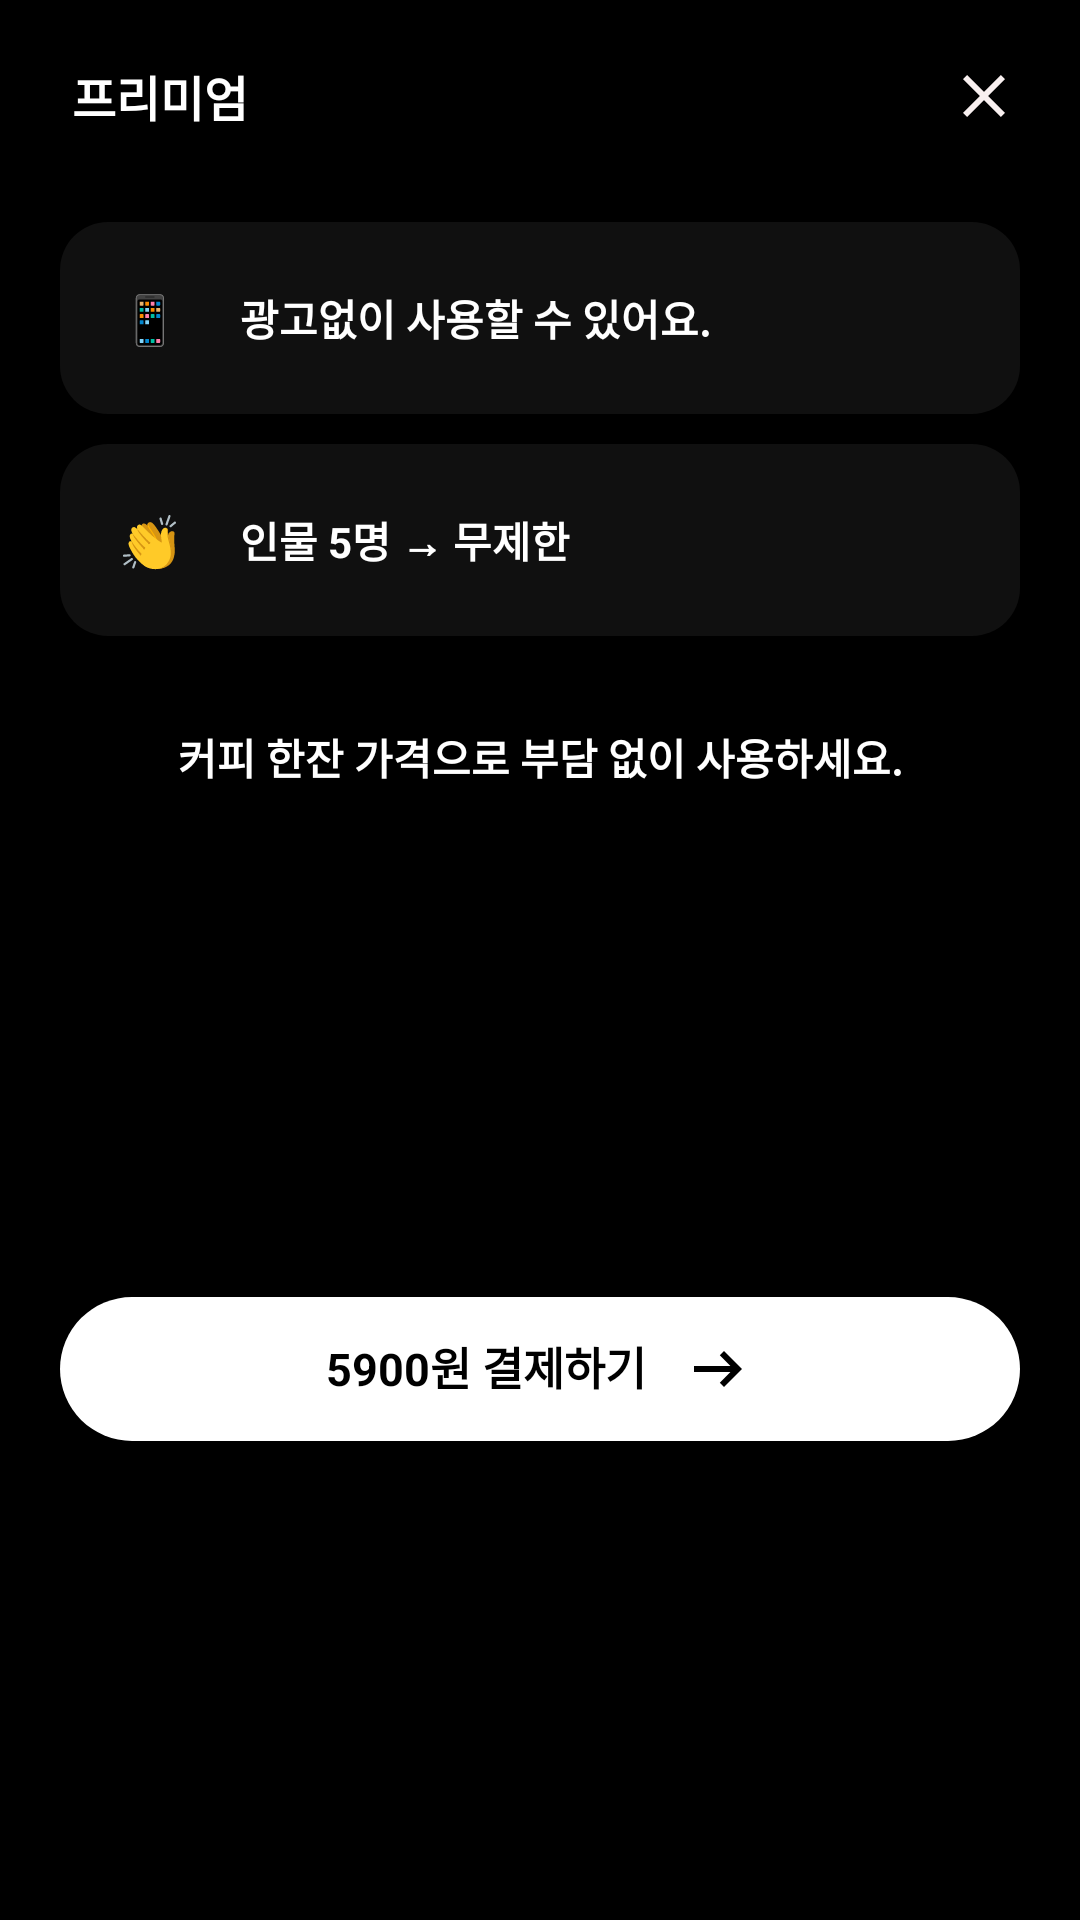

Layout XML and referenced resources for this Android screen:
<!-- AndroidManifest.xml: application theme Theme.WordMoney -->
<!-- res/layout/dialog_premium.xml -->
<?xml version="1.0" encoding="utf-8"?>
<androidx.constraintlayout.widget.ConstraintLayout xmlns:android="http://schemas.android.com/apk/res/android"
    android:layout_width="match_parent"
    android:layout_height="wrap_content"
    android:background="@color/black"
    xmlns:app="http://schemas.android.com/apk/res-auto">
    
    <androidx.constraintlayout.widget.ConstraintLayout
        android:id="@+id/top_bar"
        android:layout_width="match_parent"
        android:layout_height="64dp"
        android:background="@color/black"
        app:layout_constraintTop_toTopOf="parent"
        >

        <TextView
            android:layout_width="wrap_content"
            android:layout_height="wrap_content"
            app:layout_constraintTop_toTopOf="parent"
            app:layout_constraintBottom_toBottomOf="parent"
            android:text="프리미엄"
            android:textSize="16sp"
            android:textStyle="bold"
            android:textColor="@color/white"
            app:layout_constraintStart_toStartOf="parent"
            android:layout_marginStart="24dp"
            />

        <ImageView
            android:id="@+id/exit"
            android:layout_width="wrap_content"
            android:layout_height="wrap_content"
            android:src="@drawable/ic_close"
            android:padding="20dp"
            app:layout_constraintEnd_toEndOf="parent"
            app:layout_constraintTop_toTopOf="parent"
            app:layout_constraintBottom_toBottomOf="parent"
            />
    </androidx.constraintlayout.widget.ConstraintLayout>
    
    <androidx.constraintlayout.widget.ConstraintLayout
        android:id="@+id/no_ad"
        android:layout_width="0dp"
        android:layout_height="64dp"
        app:layout_constraintTop_toBottomOf="@id/top_bar"
        app:layout_constraintStart_toStartOf="parent"
        app:layout_constraintEnd_toEndOf="parent"
        android:background="@color/black"
        android:layout_marginTop="10dp"
        >
        <View
            android:id="@+id/v_no_ad"
            android:layout_width="0dp"
            android:layout_height="match_parent"
            android:layout_marginStart="20dp"
            android:layout_marginEnd="20dp"
            android:background="@drawable/bg_gray_900_radius_16dp"
            app:layout_constraintStart_toStartOf="parent"
            app:layout_constraintEnd_toEndOf="parent"
            />

        <TextView
            android:id="@+id/tv_no_ad_ic"
            android:layout_width="wrap_content"
            android:layout_height="wrap_content"
            android:text="📱"
            android:textSize="16sp"
            android:textStyle="bold"
            app:layout_constraintStart_toStartOf="@id/v_no_ad"
            app:layout_constraintTop_toTopOf="parent"
            app:layout_constraintBottom_toBottomOf="parent"
            android:layout_marginStart="20dp"
            />

        <TextView
            android:layout_width="wrap_content"
            android:layout_height="wrap_content"
            android:text="광고없이 사용할 수 있어요."
           app:layout_constraintStart_toEndOf="@id/tv_no_ad_ic"
            app:layout_constraintTop_toTopOf="parent"
            app:layout_constraintBottom_toBottomOf="parent"
            android:textSize="14sp"
            android:textStyle="bold"
            android:textColor="@color/white"
            android:layout_marginStart="20dp"
            />
    </androidx.constraintlayout.widget.ConstraintLayout>

    <androidx.constraintlayout.widget.ConstraintLayout
        android:id="@+id/no_limit"
        android:layout_width="0dp"
        android:layout_height="64dp"
        app:layout_constraintTop_toBottomOf="@id/no_ad"
        app:layout_constraintStart_toStartOf="parent"
        app:layout_constraintEnd_toEndOf="parent"
        android:background="@color/black"
        android:layout_marginTop="10dp"
        >
        <View
            android:id="@+id/v_no_limit"
            android:layout_width="0dp"
            android:layout_height="match_parent"
            android:layout_marginStart="20dp"
            android:layout_marginEnd="20dp"
            android:background="@drawable/bg_gray_900_radius_16dp"
            app:layout_constraintStart_toStartOf="parent"
            app:layout_constraintEnd_toEndOf="parent"
            />

        <TextView
            android:id="@+id/tv_no_limit_ic"
            android:layout_width="wrap_content"
            android:layout_height="wrap_content"
            android:text="👏"
            android:textSize="16sp"
            android:textStyle="bold"
            app:layout_constraintStart_toStartOf="@id/v_no_limit"
            app:layout_constraintTop_toTopOf="parent"
            app:layout_constraintBottom_toBottomOf="parent"
            android:layout_marginStart="20dp"
            />

        <TextView
            android:layout_width="wrap_content"
            android:layout_height="wrap_content"
            android:text="인물 5명 → 무제한"
            app:layout_constraintStart_toEndOf="@id/tv_no_limit_ic"
            app:layout_constraintTop_toTopOf="parent"
            app:layout_constraintBottom_toBottomOf="parent"
            android:textSize="14sp"
            android:textStyle="bold"
            android:textColor="@color/white"
            android:layout_marginStart="20dp"
            />
    </androidx.constraintlayout.widget.ConstraintLayout>


    <TextView
        android:id="@+id/tv_sub_title"
        android:layout_width="wrap_content"
        android:layout_height="wrap_content"
        android:text="커피 한잔 가격으로 부담 없이 사용하세요."
        android:textSize="14sp"
        android:textColor="@color/white"
        android:textStyle="bold"
        app:layout_constraintTop_toBottomOf="@id/no_limit"
        app:layout_constraintStart_toStartOf="parent"
        app:layout_constraintEnd_toEndOf="parent"
        android:layout_marginTop="30dp"
        />

    <androidx.constraintlayout.widget.ConstraintLayout
        android:id="@+id/btn_purchase"
        android:layout_width="0dp"
        android:layout_height="48dp"
        android:background="@drawable/bg_white_radius_100dp"
        app:layout_constraintTop_toBottomOf="@id/tv_sub_title"
        app:layout_constraintStart_toStartOf="parent"
        app:layout_constraintEnd_toEndOf="parent"
        android:layout_marginStart="20dp"
        android:layout_marginEnd="20dp"
        android:layout_marginTop="30dp"
        android:layout_marginBottom="20dp"
        app:layout_constraintBottom_toBottomOf="parent"
        >

        <androidx.constraintlayout.widget.ConstraintLayout
            android:layout_width="wrap_content"
            android:layout_height="wrap_content"
            app:layout_constraintTop_toTopOf="parent"
            app:layout_constraintStart_toStartOf="parent"
            app:layout_constraintEnd_toEndOf="parent"
            app:layout_constraintBottom_toBottomOf="parent"
            >

            <TextView
                android:id="@+id/tv_purchase"
                android:layout_width="wrap_content"
                android:layout_height="wrap_content"
                android:text="5900원 결제하기"
                android:textColor="@color/black"
                android:textStyle="bold"
                android:textSize="15sp"
                />

            <ImageView
                android:layout_width="wrap_content"
                android:layout_height="wrap_content"
                android:src="@drawable/ic_arrow"
                app:layout_constraintStart_toEndOf="@id/tv_purchase"
                android:layout_marginStart="12dp"

                />

        </androidx.constraintlayout.widget.ConstraintLayout>

    </androidx.constraintlayout.widget.ConstraintLayout>

</androidx.constraintlayout.widget.ConstraintLayout>
<!-- resources referenced by this layout -->
<resources>
  <color name="black">#FF000000</color>
  <color name="white">#FFFFFFFF</color>
  <!-- drawable bg_gray_900_radius_16dp (drawable) -->
  <?xml version="1.0" encoding="utf-8"?>
  <shape xmlns:android="http://schemas.android.com/apk/res/android"
      android:shape="rectangle">
      <corners
          android:radius="16dp"/>
      <solid
          android:color="@color/gray_900" />
  </shape>
  <!-- drawable bg_white_radius_100dp (drawable) -->
  <?xml version="1.0" encoding="utf-8"?>
  <shape xmlns:android="http://schemas.android.com/apk/res/android"
      android:shape="rectangle">
      <corners
          android:radius="100dp"/>
      <solid
          android:color="@color/white" />
  </shape>
  <!-- drawable ic_arrow (drawable) -->
  <vector xmlns:android="http://schemas.android.com/apk/res/android"
      android:width="24dp"
      android:height="24dp"
      android:viewportWidth="24"
      android:viewportHeight="24">
    <path
        android:pathData="M14,18L12.6,16.55L16.15,13H4V11H16.15L12.6,7.45L14,6L20,12L14,18Z"
        android:fillColor="#000000"/>
  </vector>
  <!-- drawable ic_close (drawable) -->
  <vector xmlns:android="http://schemas.android.com/apk/res/android"
      android:width="24dp"
      android:height="24dp"
      android:viewportWidth="24"
      android:viewportHeight="24">
    <path
        android:pathData="M19,6.41L17.59,5L12,10.59L6.41,5L5,6.41L10.59,12L5,17.59L6.41,19L12,13.41L17.59,19L19,17.59L13.41,12L19,6.41Z"
        android:fillColor="#F8EFEF"/>
  </vector>
  <style name="Theme.WordMoney" parent="Base.Theme.WordMoney" />
  <color name="gray_900">#101010</color>
  <style name="Base.Theme.WordMoney" parent="Theme.Material3.DayNight.NoActionBar">
          
          
          <item name="android:statusBarColor">@color/black</item> 
  
      </style>
</resources>
